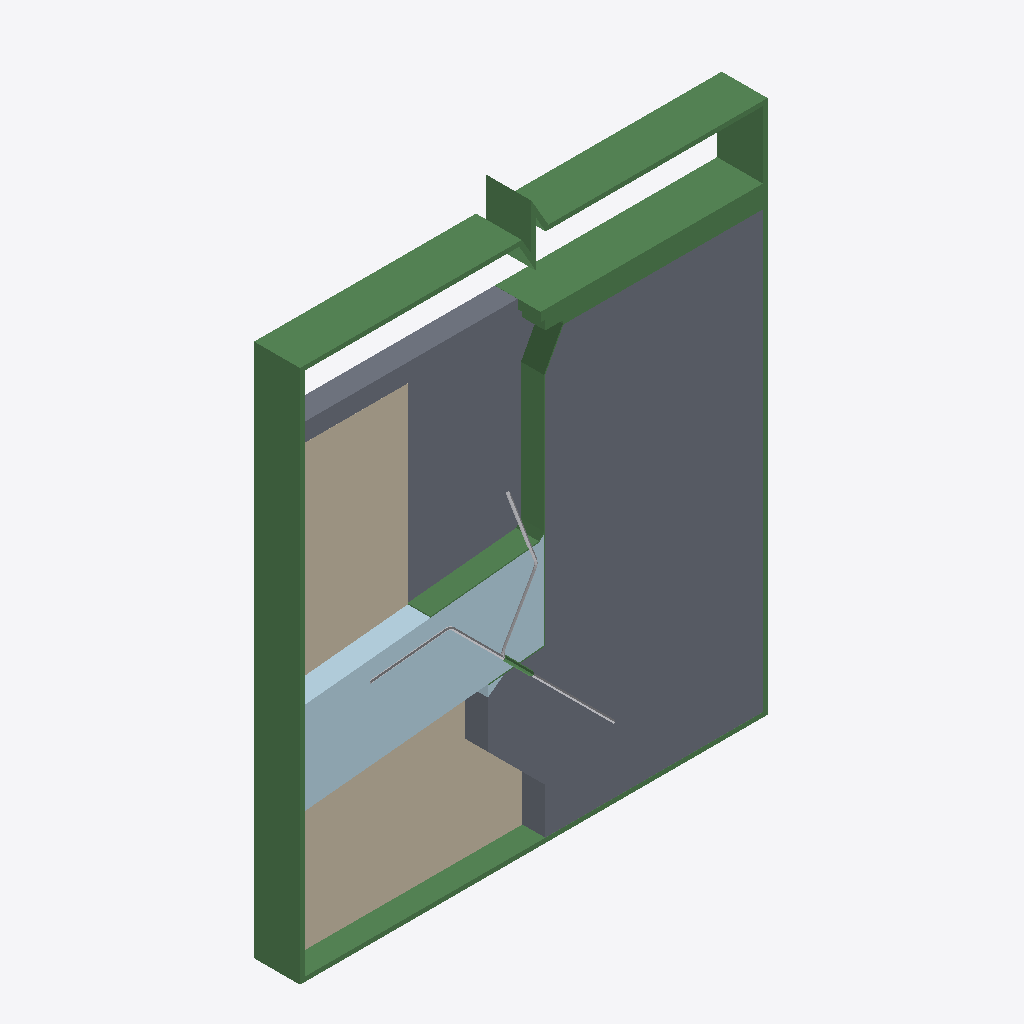
Isometric view of an IFC building model (IFC-SPF (STEP), schema IFC2X3, length unit millimetre), seen from the south-west, elements coloured by IFC class: 9 beams (green), 4 slabs (grey), 2 walls (beige), 2 plates (pale blue), 2 other elements (light grey).
Extent 2.0 m × 0.2 m × 2.5 m (x, y, z). Storeys (1): Overgangsplate at 0.00 m. Elements (20): 9 IfcBeam, 4 IfcSlab, 3 IfcPlate, 2 IfcReinforcingBar, 2 IfcWall.

HEADER;
FILE_DESCRIPTION(('ViewDefinition[CoordinationView_V2.0]','ExchangeRequirement[Structural, SurfaceGeometry]','Option [GridExport:Off]','Option [Assemblies:Off]','Option [Bolts:On]','Option [Rebars:On]','Option [PourObjects:Off]','Option [Welds:Off]','Option [SurfaceTreatments:Off]','Option [LocationBy:0]','Option [ViewColors:On]','Option [SectionedSpine:Off]','[2 more]'),'2;1');
FILE_NAME('SNACKS_Detalj_Overgangsplate.ifc','2026-08-28T10:30:06',('SWECO\\NOULVE'),('Structural Designer'),'IFC Parser','Tekla Structures 2025 Service Pack 7, IFC Export','');
FILE_SCHEMA(('IFC2X3'));
ENDSEC;
DATA;
#36=IFCPROJECT('2YG0JLJLPAvRd9NM8hMiC$',#5,'SNACKS Detalj Overgangsplate',$,$,$,$,(#11),#35);
#38=IFCSITE('0cHbuZ7tTAAARUvYnq2GoH',#5,'SNACKS Detalj Overgangsplate',$,$,#37,$,$,.ELEMENT.,$,$,$,$,$);
#41=IFCBUILDING('2cH2Ye1ODFPROjgJsPA4pC',#5,'Bru',$,$,#40,$,$,.ELEMENT.,$,$,#39);
#43=IFCBUILDINGSTOREY('09Zmb6wqH33AoobR5q1mOS',#5,'Overgangsplate',$,$,#42,$,$,.ELEMENT.,0.0);
#1216=IFCSLAB('0iStnn$pr8XQu552a4lNv0',#44,'Landkar','200X1200',$,#1215,#1212,'ID2c737c71-ff3d-4885-ae05-142904bd7e40',.NOTDEFINED.);
#378=IFCBEAM('1Zs2OHjzPDV9L6eLtuQJh7',#44,'Ramme','PL200X20',$,#377,#372,'ID63d82611-b7d6-4d7c-9546-a15df8693ac7');
#489=IFCWALL('0rT9MthBf5IeMCUfw6bdoE',#381,'Løsmasser_1','100X705',$,#488,#485,'ID357495b7-acba-454a-858c-7a9e86967c8e');
#1045=IFCPLATE('32GwJFRST5zfSzg0zjwYkt',#381,'Overgangsplate','PL200X400',$,#1044,#1041,'IDc243a4cf-6dc7-45f6-973d-a80f6dea2bb7');
#436=IFCSLAB('3_DVwwmiTDOPC_EGQ7Pe6G',#381,'Løsmasser_2','100X577',$,#435,#431,'IDfe35feba-c2c7-4d61-933e-390687668190',.NOTDEFINED.);
#532=IFCWALL('35w9YbAC91EBy1$N0lPMO0',#381,'Løsmasser_1','100X550',$,#531,#529,'IDc5e898a5-28c2-4138-bf01-fd702f656600');
#841=IFCBEAM('3Qg0mvmEfFGvY8yX_yz6Zp',#381,'Asfaltdekker_slitelag','PL200X40',$,#840,#837,'IDdaa80c39-c0ea-4f43-9888-f21fbcf468f3');
#1006=IFCBEAM('3b9VXYdaH9kQwF4hTLkE6M',#381,'Fuktisolering_(A3-2)','PL200X5',$,#1005,#1001,'IDe525f862-9e44-49b9-ae8f-12b755b8e196');
#599=IFCSLAB('03eaw4B4j5XRO5AK2zpnxk',#381,'Gjennomsiktig','100X40',$,#598,#595,'ID03a24e84-2c4b-4585-b605-2940bdcf1eee',.NOTDEFINED.);
#853=IFCBEAM('3vOHvLUKD86ANVuQ6w5XDr',#381,'Asfaltdekker_bindlag','PL200X40',$,#852,#849,'IDf9611e55-7943-4818-a5df-e1a1ba161375');
#570=IFCSLAB('2LVk1BhML7D80Urvy2_TN$',#381,'Gjennomsiktig','100X40',$,#569,#566,'ID957ee04b-ad65-4734-801e-d79f02f9d5ff',.NOTDEFINED.);
#268=IFCREINFORCINGBAR('18BNbbeArCUu1IzKNj9$zB',#44,'Armering_Rustfritt',$,$,#267,#262,'ID482d7965-a0ad-4c7b-8052-f545ed27ff4b',$,12.0,0.0,$,.NOTDEFINED.,$);
#712=IFCREINFORCINGBAR('1JhAg_Pi133wpdPC5wWcqh',#381,'Armering_Rustfritt',$,$,#711,#706,'ID53acaabe-66c0-430f-ace7-64c17a826d2b',$,12.0,0.0,$,.NOTDEFINED.,$);
#892=IFCBEAM('0gGRIgymD40uyw1wp$i6NG',#381,'Fuktisolering_(A3-4)','PL200X12',$,#891,#888,'ID2a41b4aa-f303-4403-8f3a-07acffb065d0');
#808=IFCBEAM('1sbnoJdwfB$gq4TcaGGWPG',#381,'Rissanvisende_fuge','PL200X40',$,#807,#804,'ID76971c93-9faa-4bfe-ad04-766910420650');
#772=IFCBEAM('3TINzEmW53HP_XgPtaGnsv',#381,'Krympeplast','D20',$,#771,#767,'IDdd497f4e-c201-4345-9fa1-a99de4431db9');
#932=IFCBEAM('0K6ltnwTb1ygGE7rPeVIsM',#381,'Kleber','PL200X5',$,#931,#928,'ID141afdf1-e9d9-41f2-a40e-1f56687d2d96');
#1116=IFCBEAM('1ltYPAgp59fPhuYedP7Pm_',#381,'Asfaltmembran','PL200X5',$,#1115,#1112,'ID6fde264a-ab31-49a5-9af8-8a89d91d9c3e');
#1148=IFCPLATE('3fe9G36mb9zfdsfAdhJRhG',#381,'Trekantlist','PL200X36',$,#1147,#1144,'IDe9a09403-1b09-49f6-99f6-a4a9eb4dbad0');
ENDSEC;
